10-way image classification set "rvlcdip_preprocessed1" from GitHub (MariamAnwer820/Document-Image-Classification); label vocabulary: ADVE, email, form, letter, memo, news, note, report, resume, scientific document.

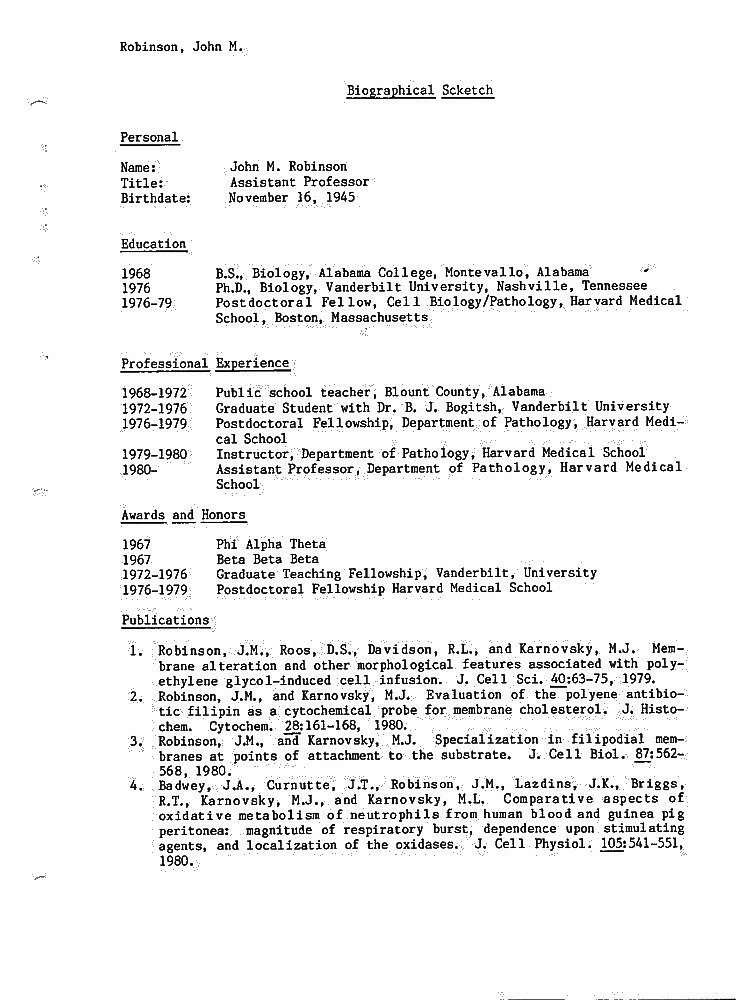
Label: resume

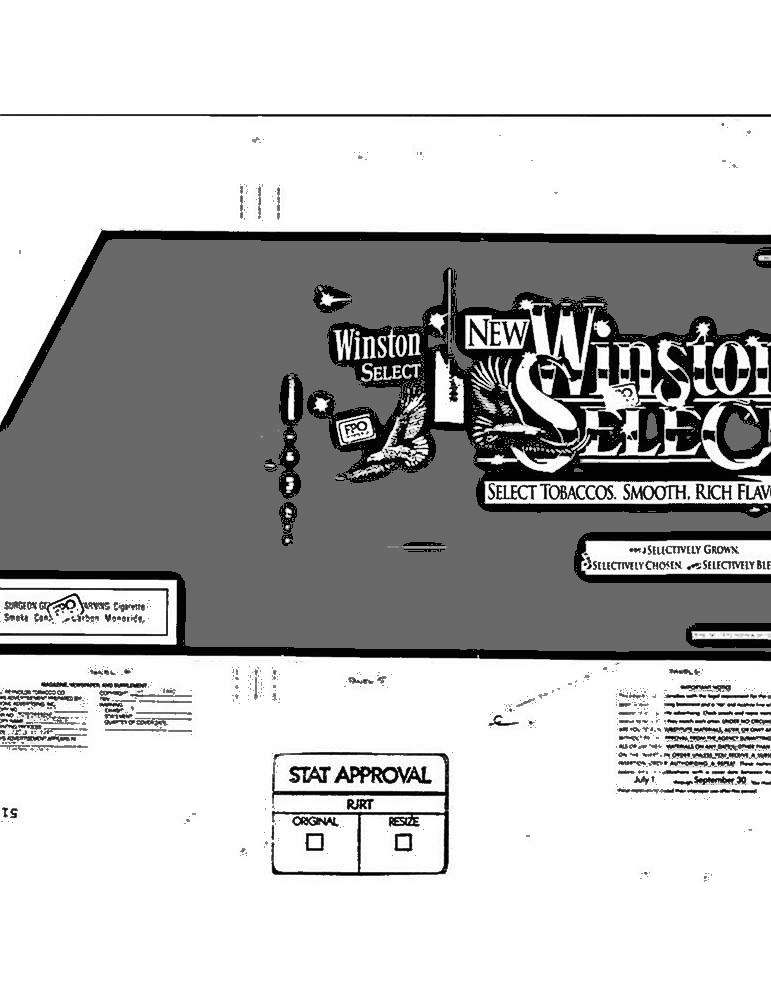
Label: ADVE

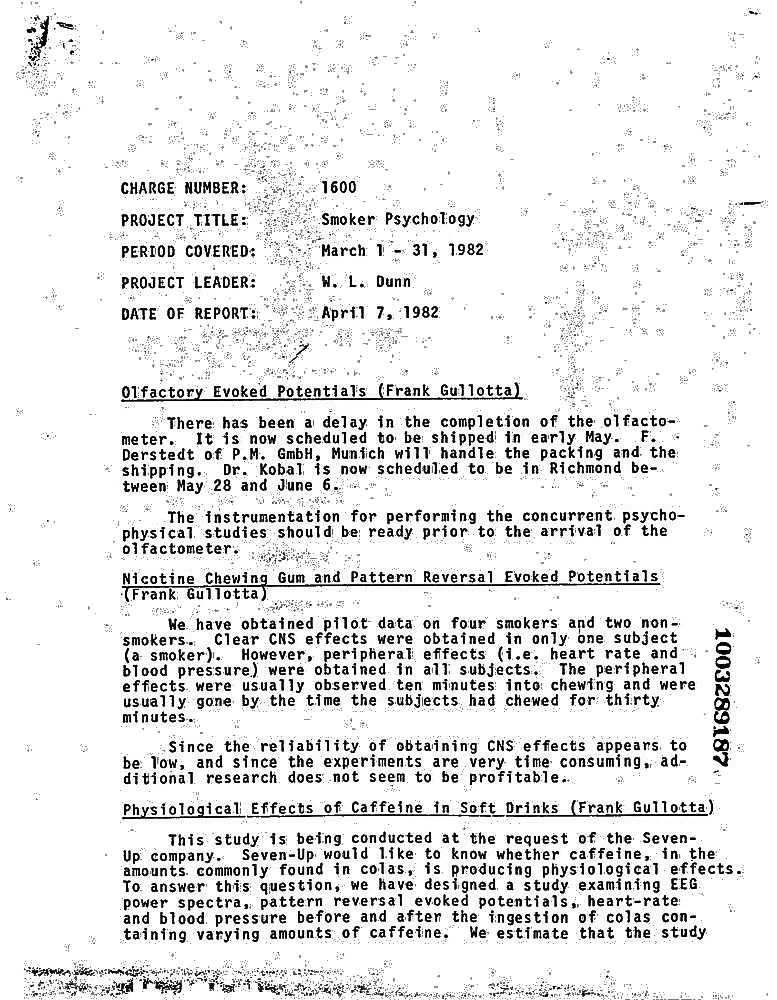
Label: report

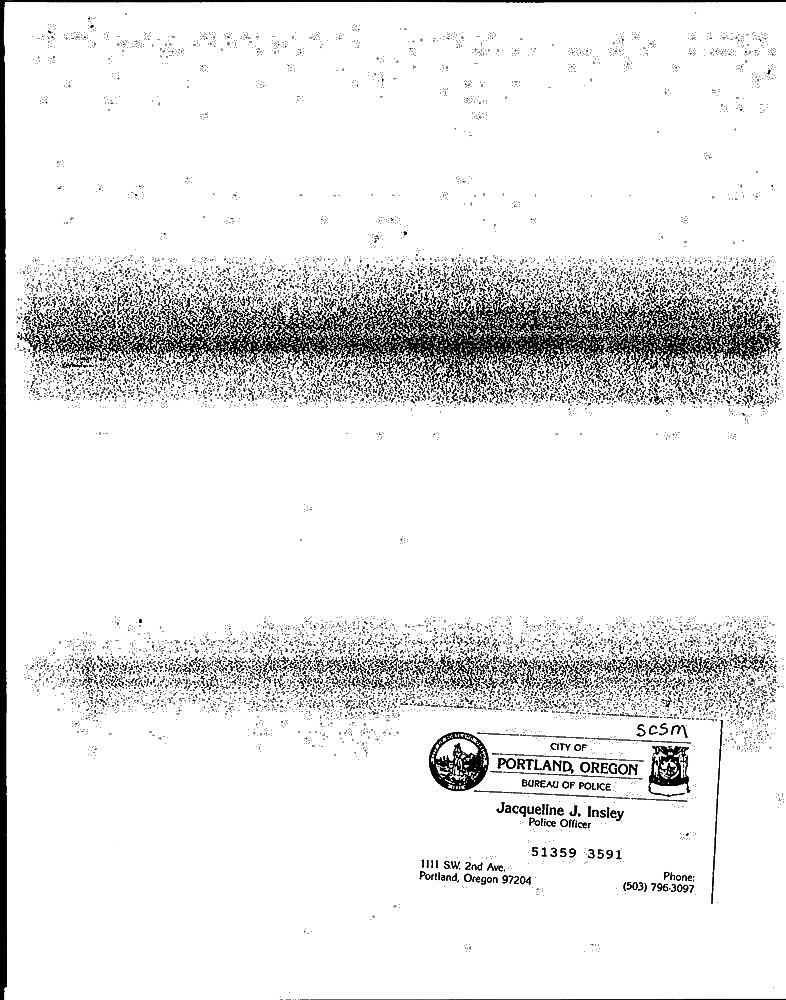
Label: note

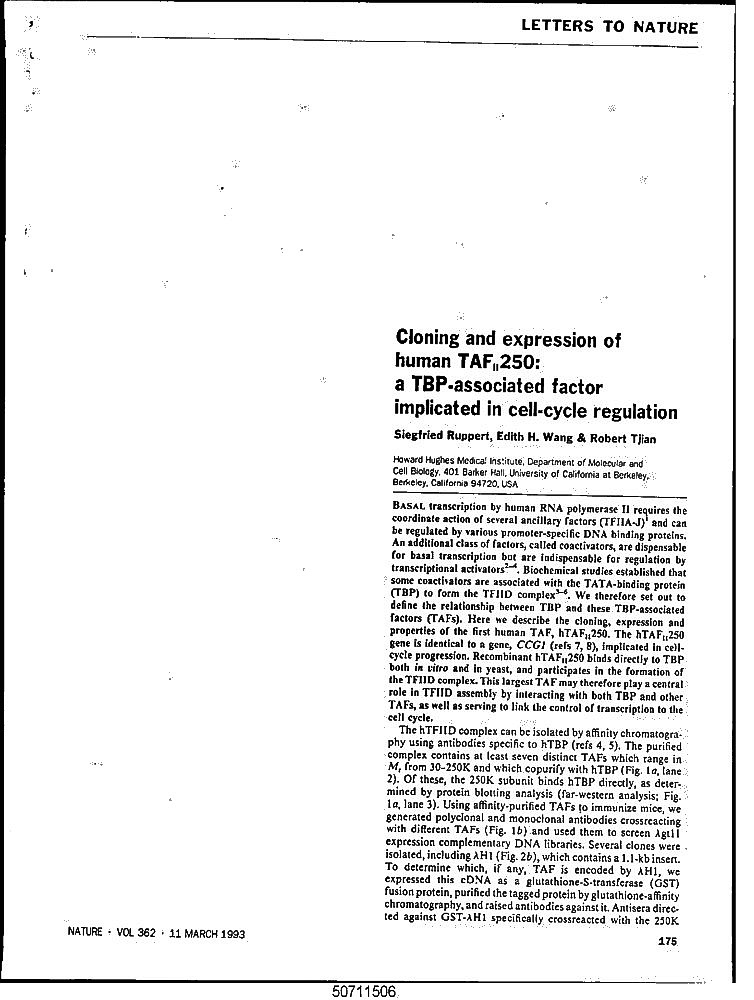
Label: scientific document

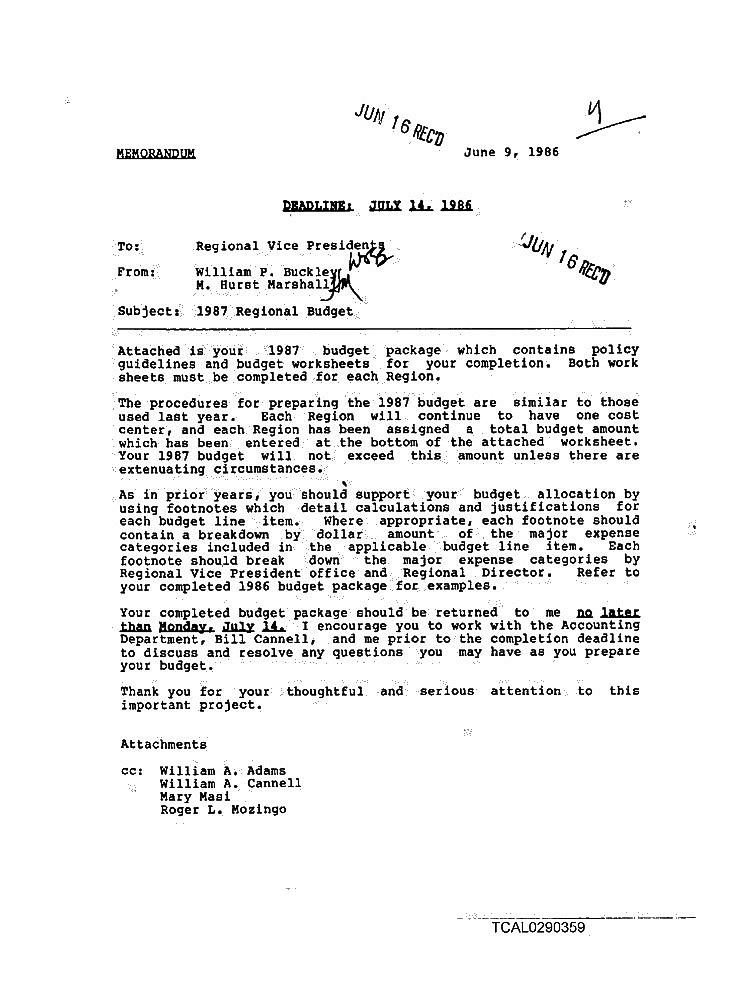
Label: memo
